pico-8 play session: no input (idle), after a click and taps of 🅾, ❎, 🅾+❎, 🅾 in the second before t = 0

[t = 1 s] idle ~1s (no d-pad/buttons)
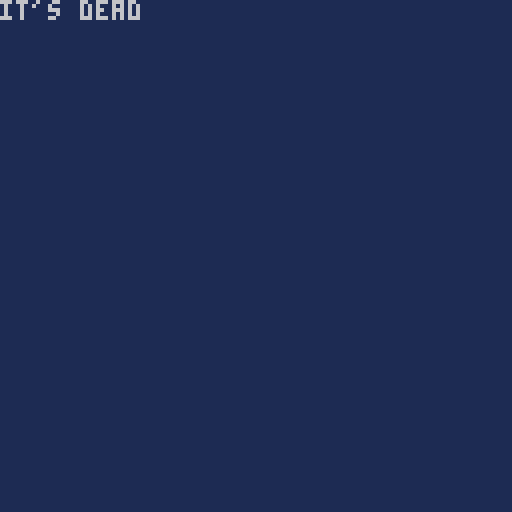

pico-8 cartridge
version 41
__lua__


function _init()
rocks ={}
cor={}

-- for i=1,10 do
-- 	add(rocks,add_rock(rnd(128),rnd(128)))
-- 	add(cor,cocreate(rocks[i]:update()))
-- end
rock=add_rock(rnd(128))
doop=cocreate(bob)

end

function bob()
 rock:update()
end

function _update()
	coresume(doop)
end

function _draw()
 cls(1)
-- for i=1,10 do
		if costatus(doop)!= 'dead' then
	 	spr(1,rock.x,rock.y)
	 else
	 print("it's dead")
	 end
--	end
end

-->8
function add_rock(xx,yy)
	return {
		x=xx,
		y=yy,
		update=function(self)
		 for i = 4,124,4 do
   	self.y = i
    yield()
   end
	 end
	} 
end
__gfx__
00000000099999900000000000000000000000000000000000000000000000000000000000000000000000000000000000000000000000000000000000000000
00000000099999990000000000000000000000000000000000000000000000000000000000000000000000000000000000000000000000000000000000000000
00700700999999990000000000000000000000000000000000000000000000000000000000000000000000000000000000000000000000000000000000000000
00077000999999990000000000000000000000000000000000000000000000000000000000000000000000000000000000000000000000000000000000000000
00077000999999990000000000000000000000000000000000000000000000000000000000000000000000000000000000000000000000000000000000000000
00700700999999000000000000000000000000000000000000000000000000000000000000000000000000000000000000000000000000000000000000000000
00000000999990000000000000000000000000000000000000000000000000000000000000000000000000000000000000000000000000000000000000000000
00000000009900000000000000000000000000000000000000000000000000000000000000000000000000000000000000000000000000000000000000000000
